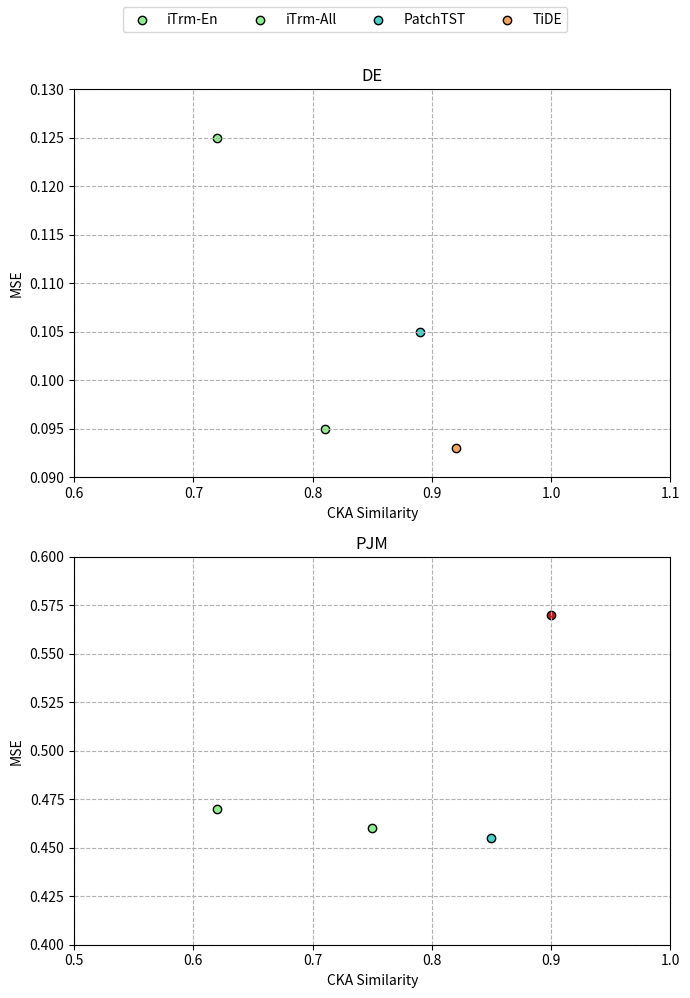

This chart was generated by the following Python code: (Note: this script raises an exception after producing the figure.)
import matplotlib.pyplot as plt

# Sample data
cka_similarity_de = [0.72, 0.81, 0.89, 0.92]
mse_de = [0.125, 0.095, 0.105, 0.093]
labels_de = ['iTrm-En', 'iTrm-All', 'PatchTST', 'TiDE']

cka_similarity_pjm = [0.62, 0.75, 0.85, 0.90]
mse_pjm = [0.47, 0.46, 0.455, 0.57]
labels_pjm = ['iTrm-En', 'iTrm-All', 'PatchTST', 'TimeXer']

colors = {'iTrm-All': 'lightgreen', 'iTrm-En': 'lightgreen', 'PatchTST': 'mediumturquoise', 'TiDE': 'sandybrown', 'TimeXer': 'firebrick'}

fig, (ax1, ax2) = plt.subplots(2, 1, figsize=(7, 10))

# Plot DE
for label, x, y in zip(labels_de, cka_similarity_de, mse_de):
    ax1.scatter(x, y, color=colors[label], label=label, edgecolor='black')
ax1.set_title('DE')
ax1.set_xlabel('CKA Similarity')
ax1.set_ylabel('MSE')
ax1.set_xlim(0.6, 1.1)
ax1.set_ylim(0.09, 0.13)
ax1.grid(True, linestyle='--')

# Plot PJM
for label, x, y in zip(labels_pjm, cka_similarity_pjm, mse_pjm):
    ax2.scatter(x, y, color=colors[label], label=label, edgecolor='black')
ax2.set_title('PJM')
ax2.set_xlabel('CKA Similarity')
ax2.set_ylabel('MSE')
ax2.set_xlim(0.5, 1.0)
ax2.set_ylim(0.40, 0.60)
ax2.grid(True, linestyle='--')

# Combine legends
handles, labels = ax1.get_legend_handles_labels()
by_label = dict(zip(labels, handles))
fig.legend(by_label.values(), by_label.keys(), loc='upper center', ncol=5)

plt.tight_layout(rect=[0, 0, 1, 0.95])
plt.savefig(r"eval_workspace_gpt5/InternVL3_5-38B-Instruct/python/scatter_9.png", bbox_inches="tight")
